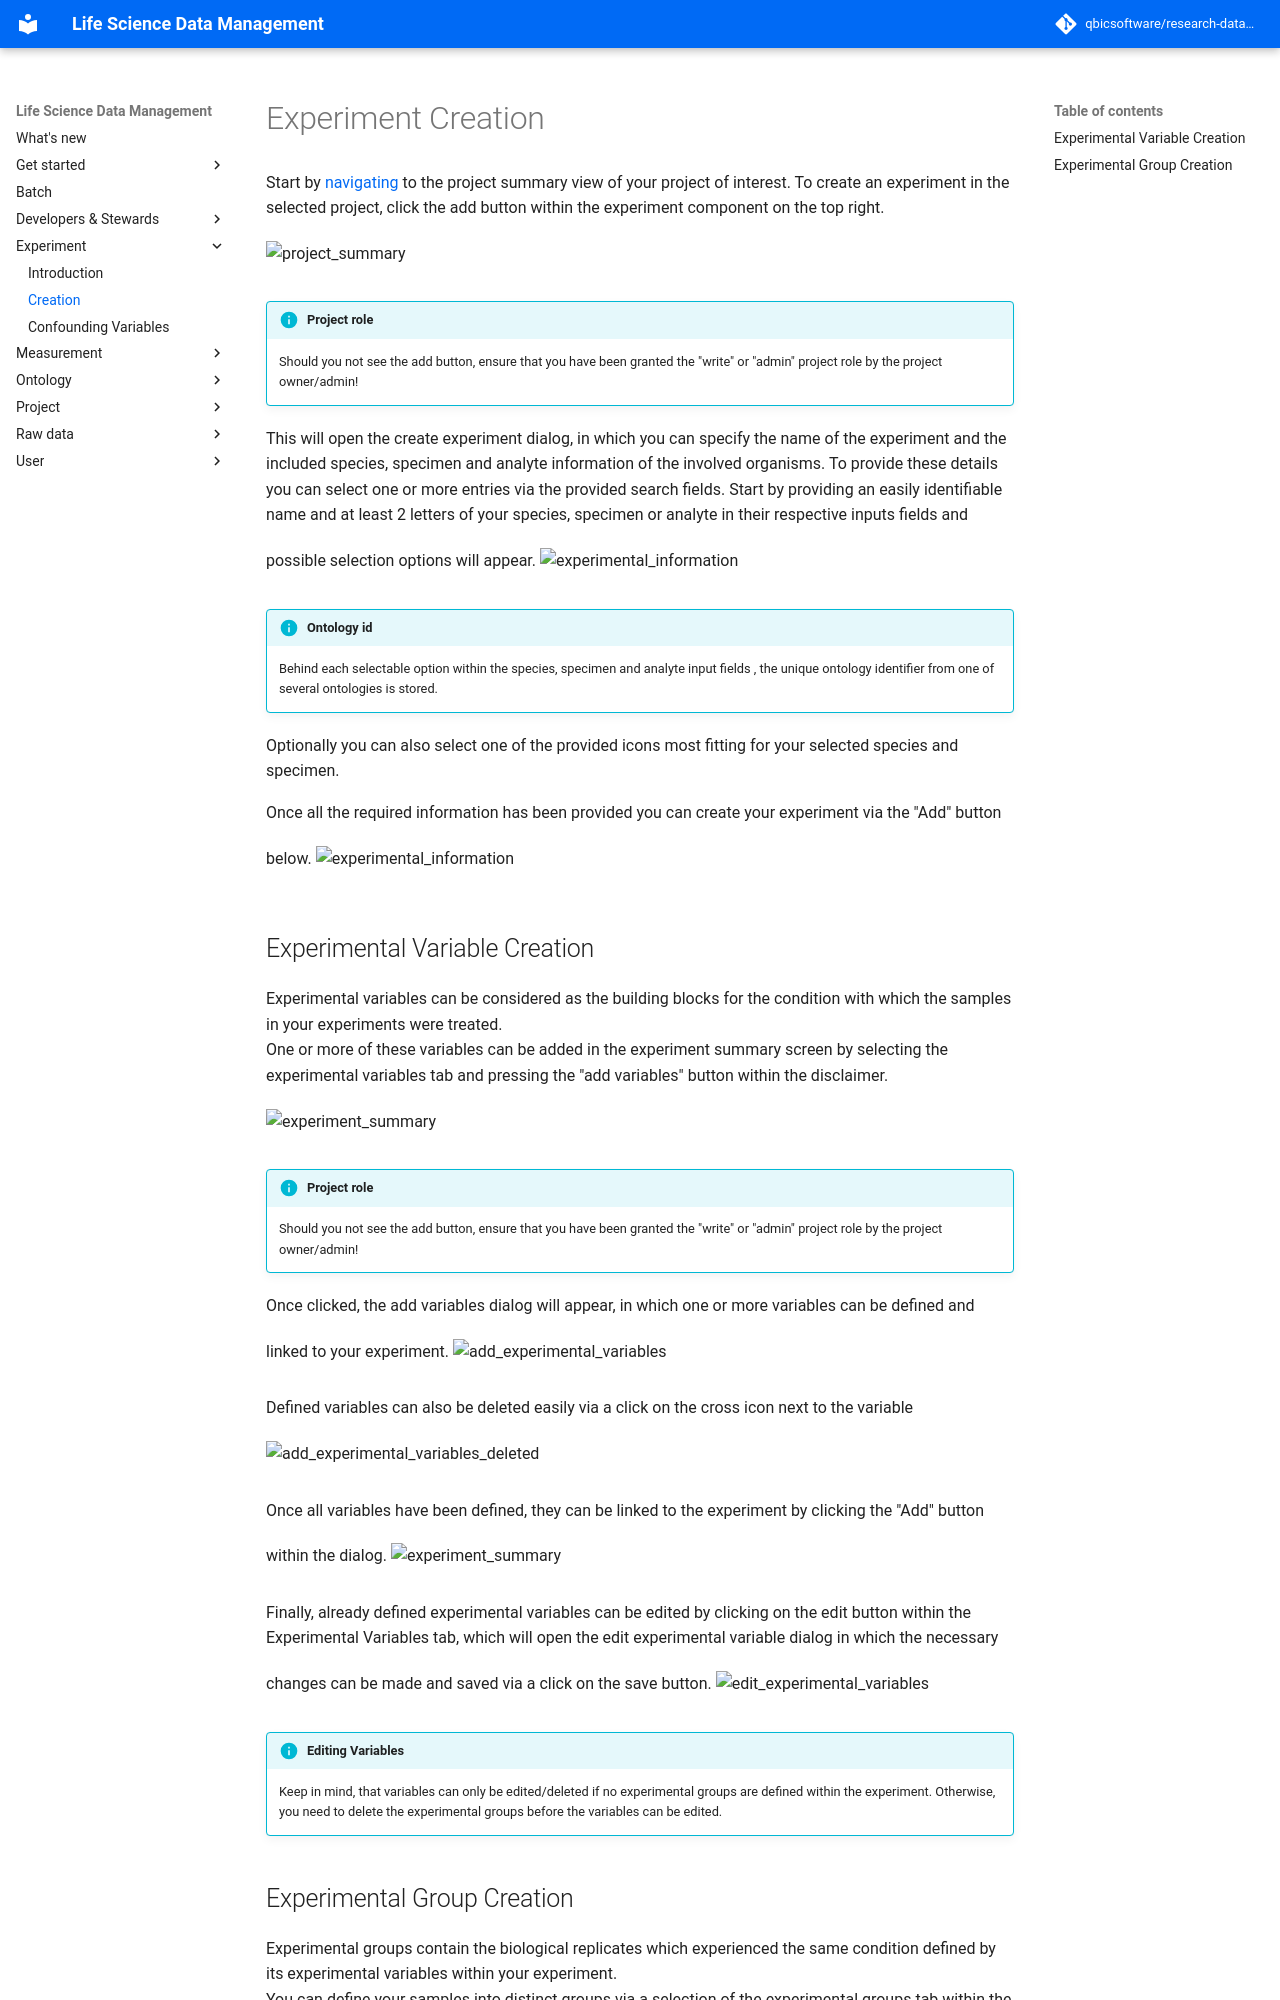

repository: qbicsoftware/research-data-management · page: 2025-09-22/experiment/experiment_creation/index.html · generator: mkdocs

# Experiment Creation

Start by [navigating](../project/project_introduction.md#project-navigation) 
to the project summary view of your project of interest.
To create an experiment in the selected project, click the add button within the experiment component on the top right.
![project_summary](../project/images/project_summary.png){.screenshot}

!!! info "Project role"
    Should you not see the add button,
    ensure that you have been granted the "write" or "admin" project role by the project owner/admin!

This will open the create experiment dialog, in which you can specify the name of the experiment and the included species, specimen and analyte
information of the involved organisms.
To provide these details you can select one or more entries via the provided search fields.
Start by providing an easily identifiable name and at least 2 letters of your species, specimen or analyte in their respective inputs
fields and possible selection options will appear.
![experimental_information](images/create_experiment_search.png){.screenshot}

!!! info "Ontology id"
    Behind each selectable option within the species, specimen and analyte input fields
    , the unique ontology identifier from one of several ontologies is stored.

Optionally you can also select one of the provided icons most fitting for your selected species and specimen.

Once all the required information has been provided you can create your experiment via the "Add"
button below.
![experimental_information](images/create_experiment.png){.screenshot}


## Experimental Variable Creation

Experimental variables can be considered as the building blocks for the condition with which the samples in your experiments were treated.  
One or more of these variables can be added in the experiment summary screen by selecting the experimental variables tab and pressing the "add variables" button within the disclaimer.
![experiment_summary](images/experimental_summary_no_variables.png){.screenshot}

!!! info "Project role"
    Should you not see the add button,
    ensure that you have been granted the "write" or "admin" project role by the project owner/admin!

Once clicked, the add variables dialog will appear, in which one or more variables can be defined and linked to your experiment.
![add_experimental_variables](images/add_experimental_variables.png){.screenshot}

Defined variables can also be deleted easily via a click on the cross icon next to the variable
![add_experimental_variables_deleted](images/add_experimental_variables_deleted.png){.screenshot}

Once all variables have been defined, they can be linked to the experiment by clicking the "Add" button within the dialog.
![experiment_summary](images/add_experimental_variables_summary.png){.screenshot}

Finally, already defined experimental variables can be edited by clicking on the edit button within the Experimental Variables tab, 
which will open the edit experimental variable dialog in which the necessary changes can be made and saved via a click on the save button. 
![edit_experimental_variables](images/edit_experimental_variables.png){.screenshot}

!!! info "Editing Variables"
    Keep in mind, that variables can only be edited/deleted if no experimental groups are defined within the experiment.
    Otherwise, you need to delete the experimental groups before the variables can be edited.
